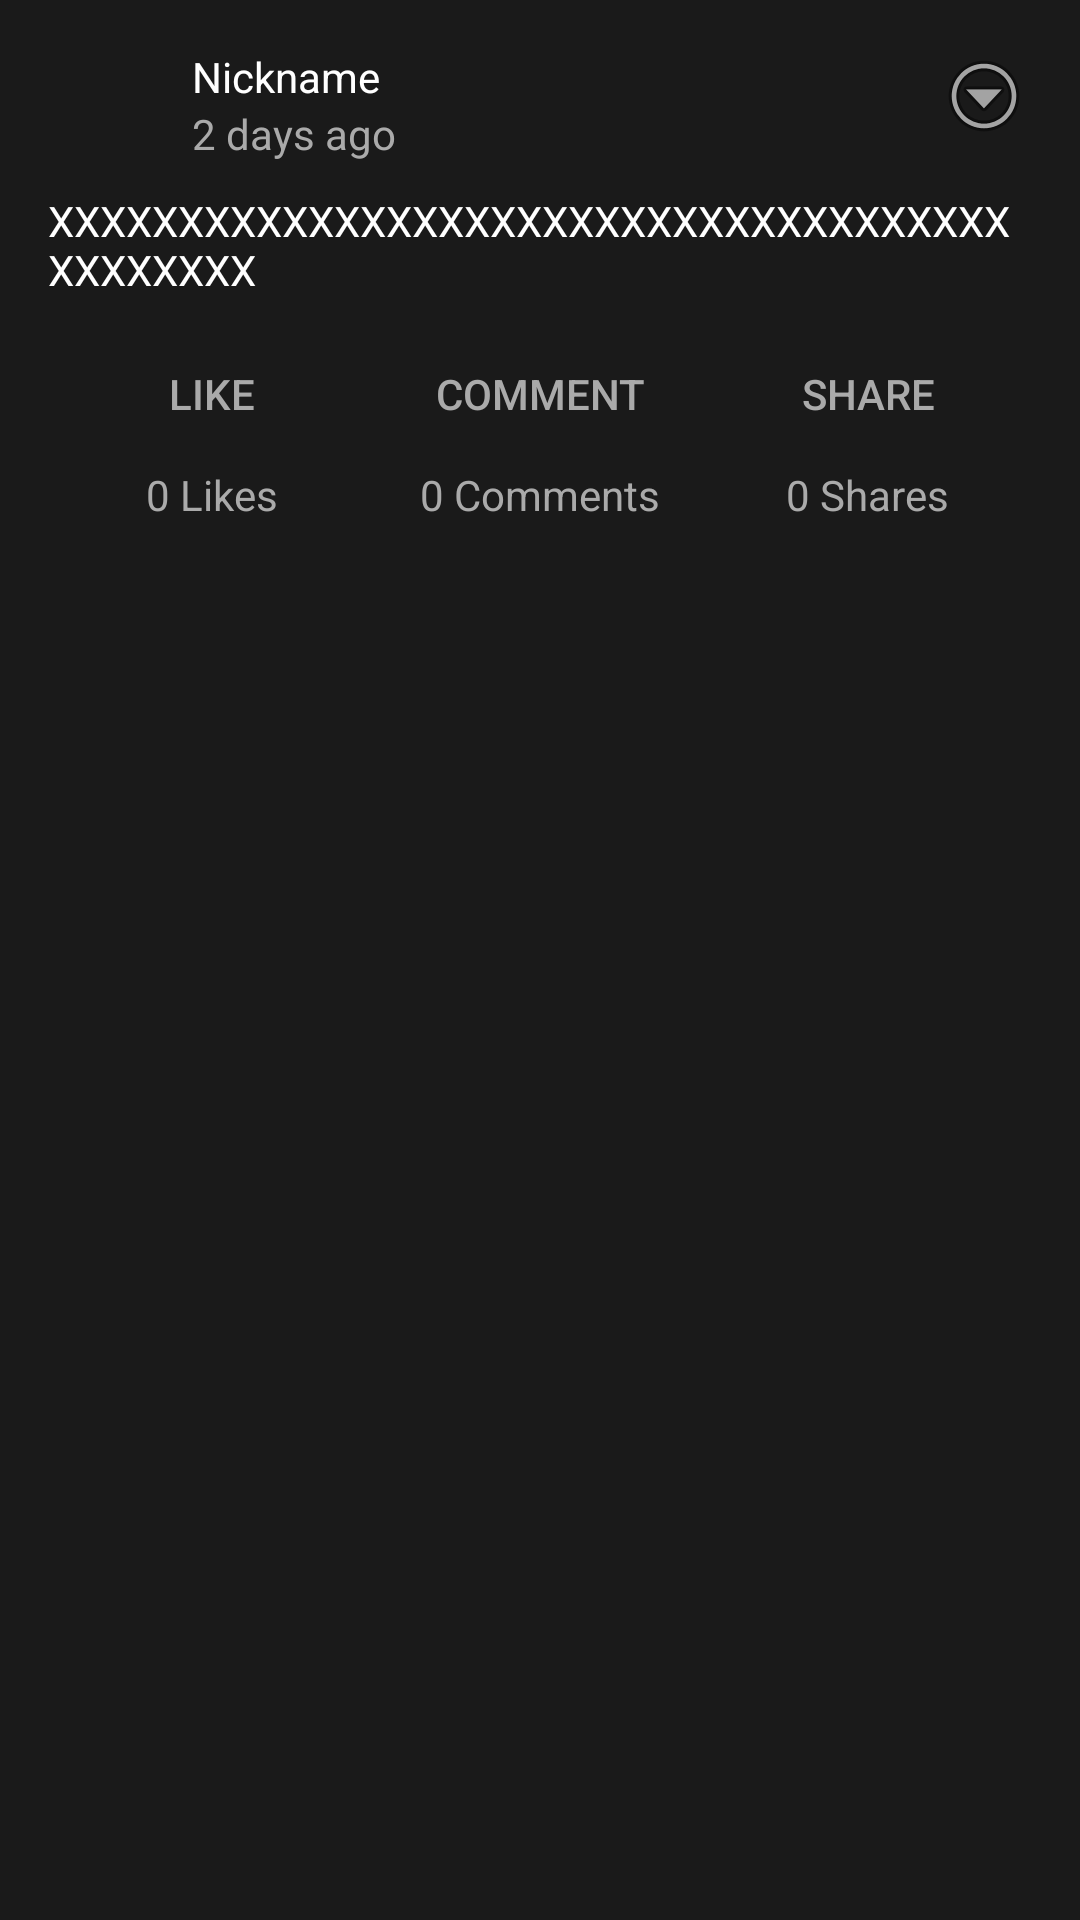

Layout XML and referenced resources for this Android screen:
<!-- AndroidManifest.xml: application theme Theme.BeUndefeatedApp -->
<!-- res/layout/post_item.xml -->
<?xml version="1.0" encoding="utf-8"?>
<androidx.constraintlayout.widget.ConstraintLayout xmlns:android="http://schemas.android.com/apk/res/android"
    xmlns:app="http://schemas.android.com/apk/res-auto"
    android:layout_width="match_parent"
    android:layout_height="wrap_content"
    android:background="#1A1A1A"
    android:padding="16dp"
    android:layout_marginBottom="16dp">

    <ImageView
        android:id="@+id/profile_image"
        android:layout_width="40dp"
        android:layout_height="40dp"
        android:src="@drawable/ic_launcher_foreground"
        app:layout_constraintStart_toStartOf="parent"
        app:layout_constraintTop_toTopOf="parent" />

    <TextView
        android:id="@+id/nickname"
        android:layout_width="wrap_content"
        android:layout_height="wrap_content"
        android:text="Nickname"
        android:textColor="@android:color/white"
        app:layout_constraintStart_toEndOf="@+id/profile_image"
        app:layout_constraintTop_toTopOf="parent"
        android:layout_marginStart="8dp"/>

    <TextView
        android:id="@+id/time_ago"
        android:layout_width="wrap_content"
        android:layout_height="wrap_content"
        android:text="2 days ago"
        android:textColor="@android:color/darker_gray"
        app:layout_constraintStart_toEndOf="@+id/profile_image"
        app:layout_constraintTop_toBottomOf="@+id/nickname"
        android:layout_marginStart="8dp"/>

    <ImageButton
        android:id="@+id/more_options"
        android:layout_width="wrap_content"
        android:layout_height="wrap_content"
        android:src="@android:drawable/ic_menu_more"
        app:layout_constraintEnd_toEndOf="parent"
        app:layout_constraintTop_toTopOf="parent"
        android:background="?attr/selectableItemBackgroundBorderless"
        android:contentDescription="More options"/>

    <TextView
        android:id="@+id/post_text"
        android:layout_width="0dp"
        android:layout_height="wrap_content"
        android:text="XXXXXXXXXXXXXXXXXXXXXXXXXXXXXXXXXXXXXXXXXXXXX"
        android:textColor="@android:color/white"
        app:layout_constraintStart_toStartOf="parent"
        app:layout_constraintEnd_toEndOf="parent"
        app:layout_constraintTop_toBottomOf="@+id/profile_image"
        android:layout_marginTop="8dp"/>

    <LinearLayout
        android:layout_width="0dp"
        android:layout_height="wrap_content"
        android:orientation="horizontal"
        app:layout_constraintStart_toStartOf="parent"
        app:layout_constraintEnd_toEndOf="parent"
        app:layout_constraintTop_toBottomOf="@+id/post_text"
        android:layout_marginTop="8dp">

        <LinearLayout
            android:layout_width="0dp"
            android:layout_height="wrap_content"
            android:layout_weight="1"
            android:orientation="vertical"
            android:gravity="center">

            <Button
                android:id="@+id/like_button"
                style="@style/Widget.AppCompat.Button.Borderless"
                android:layout_width="wrap_content"
                android:layout_height="wrap_content"
                android:text="Like"
                android:textColor="@android:color/darker_gray"/>

            <TextView
                android:id="@+id/like_count"
                android:layout_width="wrap_content"
                android:layout_height="wrap_content"
                android:text="0 Likes"
                android:textColor="@android:color/darker_gray"/>
        </LinearLayout>

        <LinearLayout
            android:layout_width="0dp"
            android:layout_height="wrap_content"
            android:layout_weight="1"
            android:orientation="vertical"
            android:gravity="center">

            <Button
                android:id="@+id/comment_button"
                style="@style/Widget.AppCompat.Button.Borderless"
                android:layout_width="wrap_content"
                android:layout_height="wrap_content"
                android:text="Comment"
                android:textColor="@android:color/darker_gray"/>

            <TextView
                android:id="@+id/comment_count"
                android:layout_width="wrap_content"
                android:layout_height="wrap_content"
                android:text="0 Comments"
                android:textColor="@android:color/darker_gray"/>
        </LinearLayout>

        <LinearLayout
            android:layout_width="0dp"
            android:layout_height="wrap_content"
            android:layout_weight="1"
            android:orientation="vertical"
            android:gravity="center">

            <Button
                android:id="@+id/share_button"
                style="@style/Widget.AppCompat.Button.Borderless"
                android:layout_width="wrap_content"
                android:layout_height="wrap_content"
                android:text="Share"
                android:textColor="@android:color/darker_gray"/>

            <TextView
                android:id="@+id/share_count"
                android:layout_width="wrap_content"
                android:layout_height="wrap_content"
                android:text="0 Shares"
                android:textColor="@android:color/darker_gray"/>
        </LinearLayout>

    </LinearLayout>

</androidx.constraintlayout.widget.ConstraintLayout>
<!-- resources referenced by this layout -->
<resources>
  <style name="Theme.BeUndefeatedApp" parent="Base.Theme.BeUndefeatedApp" />
  <style name="Base.Theme.BeUndefeatedApp" parent="Theme.Material3.DayNight.NoActionBar">
          
          
          <item name="spinnerStyle">@style/CustomSpinnerStyle</item>
      </style>
  <style name="CustomSpinnerStyle" parent="Widget.AppCompat.Spinner">
          <item name="android:dropDownHeight">144dp</item>
      </style>
</resources>
